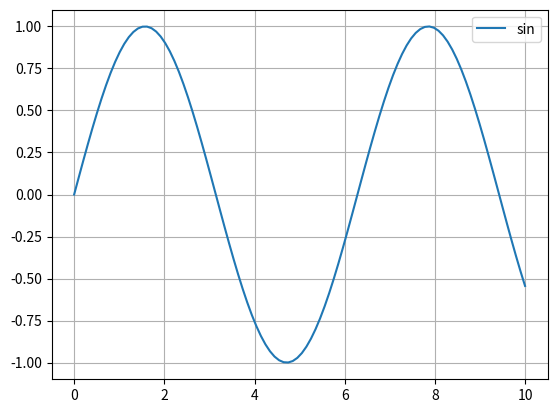
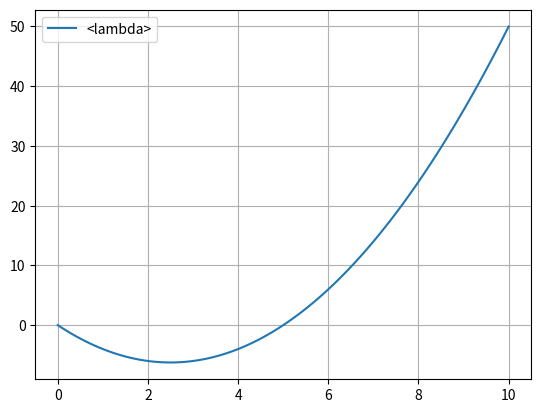

Recreate these plots in Python, in order.
import numpy as np
import matplotlib.pyplot as plt
from math import sin


def plotfunc1(a, b, n, f):
    # Генеруємо n точок від a до b
    x = np.linspace(a, b, n)
    # Обчислюємо значення f для кожного x
    # Vectorize дозволяє передавати масив у звичайну функцію (як sin)
    vf = np.vectorize(f)
    y = vf(x)

    plt.plot(x, y, label=f.__name__)
    plt.grid(True)
    plt.legend()
    plt.show()


if __name__ == '__main__':
    # Приклад параметрів: n=100, a=0, b=10
    n = 100
    a, b = 0, 10

    # Використовуємо вбудований sin та власну лямбда-функцію
    funcs = [sin, lambda x: x ** 2 - 5 * x]
    for ff in funcs:
        plotfunc1(a, b, n, ff)
